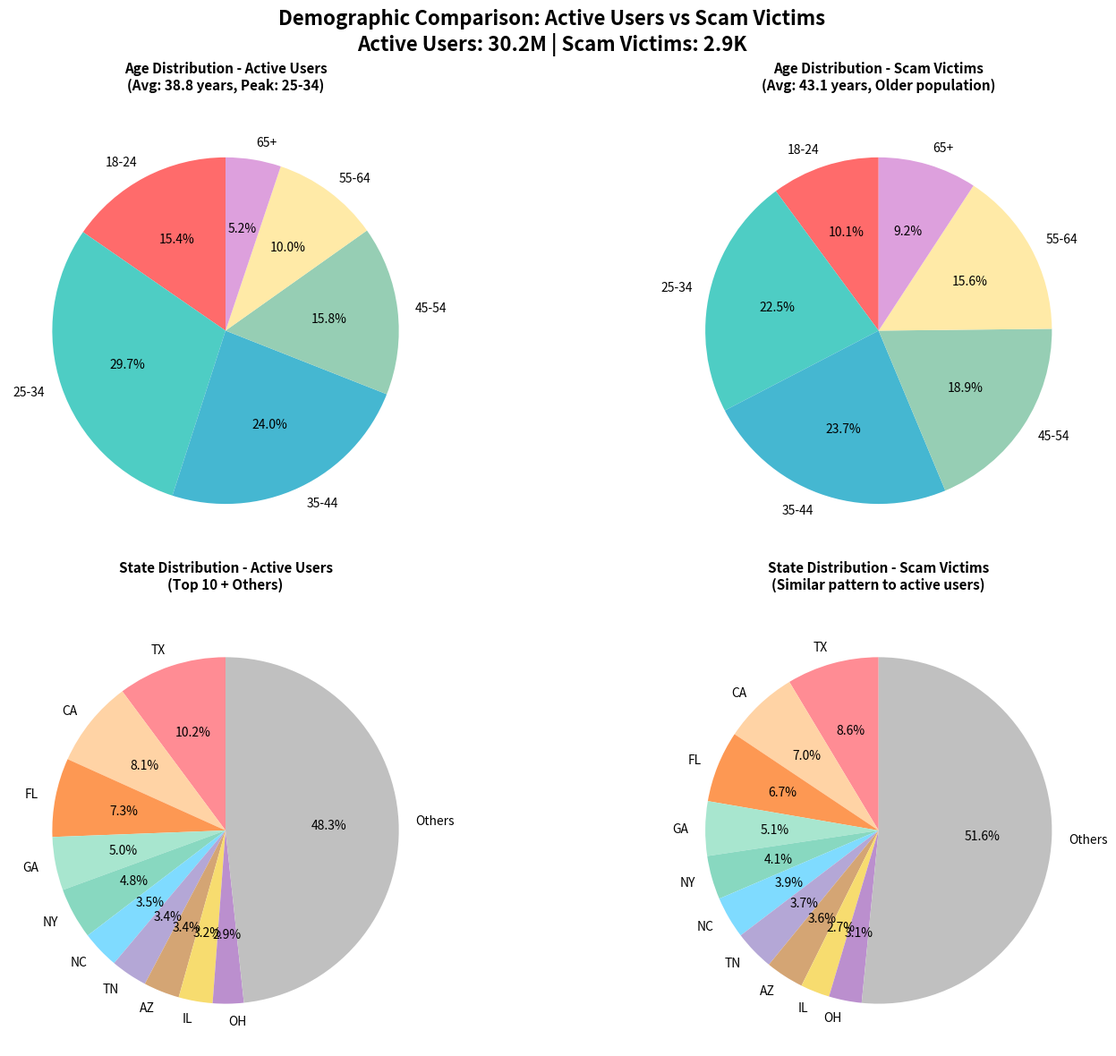

This figure's Python source:
#!/usr/bin/env python3
"""
Simple Demographic Charts - No hanging version
"""

import matplotlib
matplotlib.use('Agg')  # Non-interactive backend
import matplotlib.pyplot as plt
import sys
import os

def create_simple_charts():
    """Create demographic comparison charts efficiently"""
    
    # Age data from SQL results
    age_data = {
        'ranges': ['18-24', '25-34', '35-44', '45-54', '55-64', '65+'],
        'active': [15.37, 29.67, 23.98, 15.79, 10.03, 5.16],
        'scam': [10.10, 22.52, 23.67, 18.88, 15.61, 9.22]
    }
    
    # State data with "Others" category
    state_data = {
        'states': ['TX', 'CA', 'FL', 'GA', 'NY', 'NC', 'TN', 'AZ', 'IL', 'OH', 'Others'],
        'active': [10.16, 8.09, 7.35, 4.98, 4.78, 3.52, 3.41, 3.35, 3.17, 2.88, 48.31],
        'scam': [8.61, 7.01, 6.67, 5.07, 4.08, 3.91, 3.74, 3.57, 2.72, 3.06, 51.56]
    }
    
    # Create figure
    fig, ((ax1, ax2), (ax3, ax4)) = plt.subplots(2, 2, figsize=(16, 12))
    fig.suptitle('Demographic Comparison: Active Users vs Scam Victims\nActive Users: 30.2M | Scam Victims: 2.9K', 
                 fontsize=16, fontweight='bold')
    
    # Colors
    age_colors = ['#FF6B6B', '#4ECDC4', '#45B7D1', '#96CEB4', '#FFEAA7', '#DDA0DD']
    state_colors = ['#FF8C94', '#FFD3A5', '#FD9853', '#A8E6CF', '#88D8C0', 
                   '#7FDBFF', '#B4A7D6', '#D4A574', '#F7DC6F', '#BB8FCE', '#C0C0C0']
    
    # Age charts
    ax1.pie(age_data['active'], labels=age_data['ranges'], autopct='%1.1f%%',
            colors=age_colors, startangle=90)
    ax1.set_title('Age Distribution - Active Users\n(Avg: 38.8 years, Peak: 25-34)', 
                  fontsize=11, fontweight='bold', pad=20)
    
    ax2.pie(age_data['scam'], labels=age_data['ranges'], autopct='%1.1f%%',
            colors=age_colors, startangle=90)
    ax2.set_title('Age Distribution - Scam Victims\n(Avg: 43.1 years, Older population)', 
                  fontsize=11, fontweight='bold', pad=20)
    
    # State charts
    ax3.pie(state_data['active'], labels=state_data['states'], autopct='%1.1f%%',
            colors=state_colors, startangle=90)
    ax3.set_title('State Distribution - Active Users\n(Top 10 + Others)', 
                  fontsize=11, fontweight='bold', pad=20)
    
    ax4.pie(state_data['scam'], labels=state_data['states'], autopct='%1.1f%%',
            colors=state_colors, startangle=90)
    ax4.set_title('State Distribution - Scam Victims\n(Similar pattern to active users)', 
                  fontsize=11, fontweight='bold', pad=20)
    
    # Save and close immediately
    plt.tight_layout()
    output_file = 'demographic_comparison_final.png'
    plt.savefig(output_file, dpi=300, bbox_inches='tight')
    plt.close()  # Important: close figure to free memory
    
    return output_file

def main():
    """Main function"""
    print("🎨 Creating demographic comparison charts...")
    
    try:
        output_file = create_simple_charts()
        print(f"✅ Charts created successfully: {output_file}")
        
        # Print summary
        print("\n📊 KEY FINDINGS:")
        print("• Scam victims are 4.3 years older on average (43.1 vs 38.8)")
        print("• Age 55-64 most vulnerable (+5.6pp over-representation)")
        print("• Geographic distribution similar between populations")
        print("• Target: 45+ age groups for scam prevention programs")
        
    except Exception as e:
        print(f"❌ Error creating charts: {e}")
        return 1
    
    return 0

if __name__ == "__main__":
    sys.exit(main())
